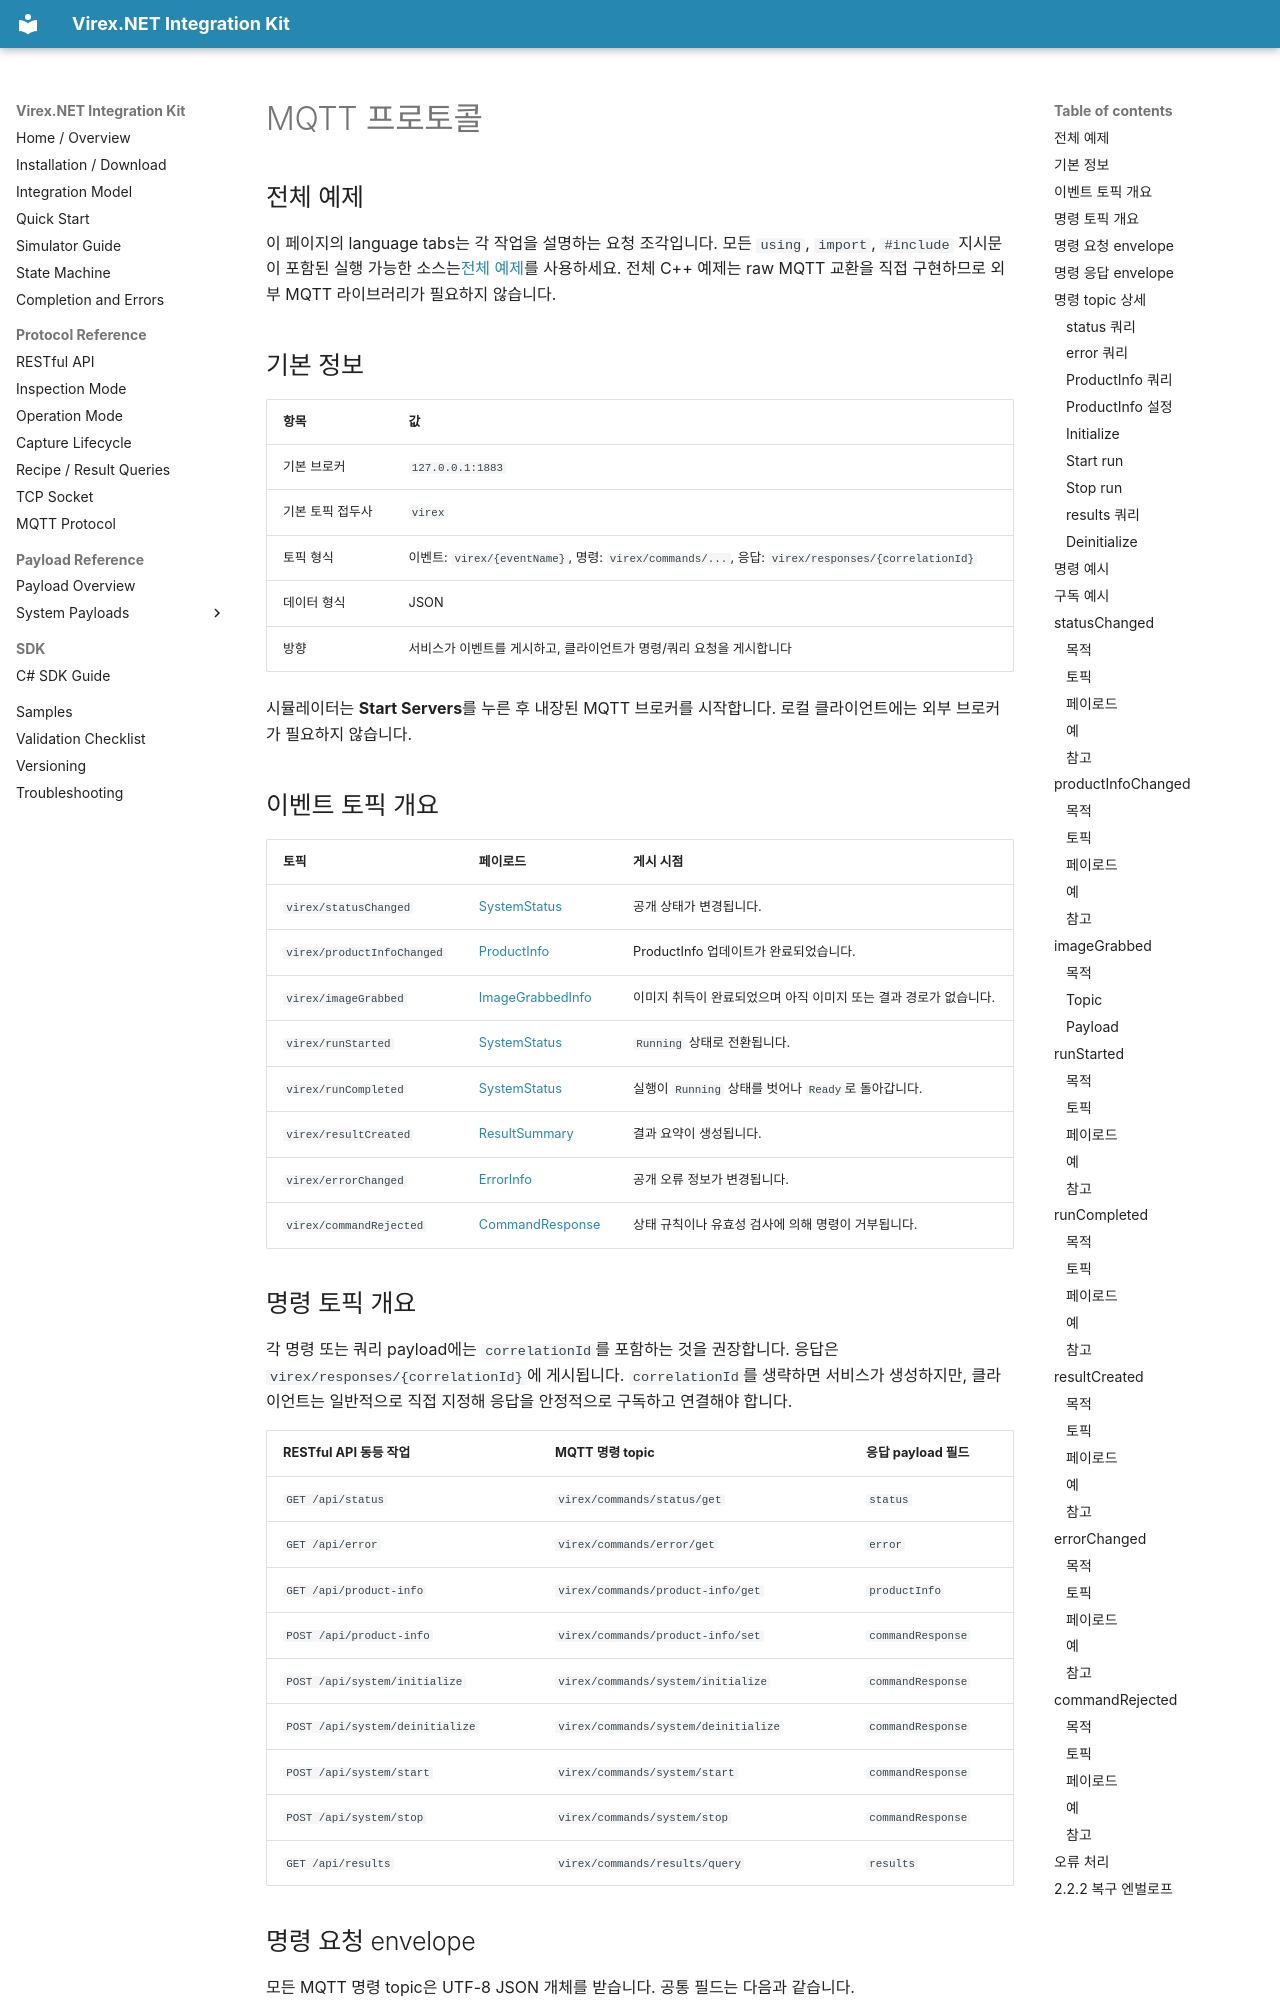

repository: vstechnology-tw/vst-virex.net.integration · page: mqtt-events.ko.html · generator: mkdocs

# MQTT 프로토콜


## 전체 예제

이 페이지의 language tabs는 각 작업을 설명하는 요청 조각입니다. 모든 `using`, `import`, `#include` 지시문이 포함된 실행 가능한 소스는[전체 예제](samples.ko.md)를 사용하세요. 전체 C++ 예제는 raw MQTT 교환을 직접 구현하므로 외부 MQTT 라이브러리가 필요하지 않습니다.

## 기본 정보

| 항목 | 값 |
| --- | --- |
| 기본 브로커 | `127.0.0.1:1883` |
| 기본 토픽 접두사 | `virex` |
| 토픽 형식 | 이벤트: `virex/{eventName}`, 명령: `virex/commands/...`, 응답: `virex/responses/{correlationId}` |
| 데이터 형식 | JSON |
| 방향 | 서비스가 이벤트를 게시하고, 클라이언트가 명령/쿼리 요청을 게시합니다 |

시뮬레이터는 **Start Servers**를 누른 후 내장된 MQTT 브로커를 시작합니다. 로컬 클라이언트에는 외부 브로커가 필요하지 않습니다.

## 이벤트 토픽 개요

| 토픽 | 페이로드 | 게시 시점 |
| --- | --- | --- |
| `virex/statusChanged` | [SystemStatus](payloads/system/system-status.ko.md) | 공개 상태가 변경됩니다. |
| `virex/productInfoChanged` | [ProductInfo](payloads/product/product-info.ko.md) | ProductInfo 업데이트가 완료되었습니다. |
| `virex/imageGrabbed` | [ImageGrabbedInfo](payloads/events/image-grabbed.ko.md) | 이미지 취득이 완료되었으며 아직 이미지 또는 결과 경로가 없습니다. |
| `virex/runStarted` | [SystemStatus](payloads/system/system-status.ko.md) | `Running` 상태로 전환됩니다. |
| `virex/runCompleted` | [SystemStatus](payloads/system/system-status.ko.md) | 실행이 `Running` 상태를 벗어나 `Ready`로 돌아갑니다. |
| `virex/resultCreated` | [ResultSummary](payloads/results/result-summary.ko.md) | 결과 요약이 생성됩니다. |
| `virex/errorChanged` | [ErrorInfo](payloads/system/error-info.ko.md) | 공개 오류 정보가 변경됩니다. |
| `virex/commandRejected` | [CommandResponse](payloads/commands/command-response.ko.md) | 상태 규칙이나 유효성 검사에 의해 명령이 거부됩니다. |
